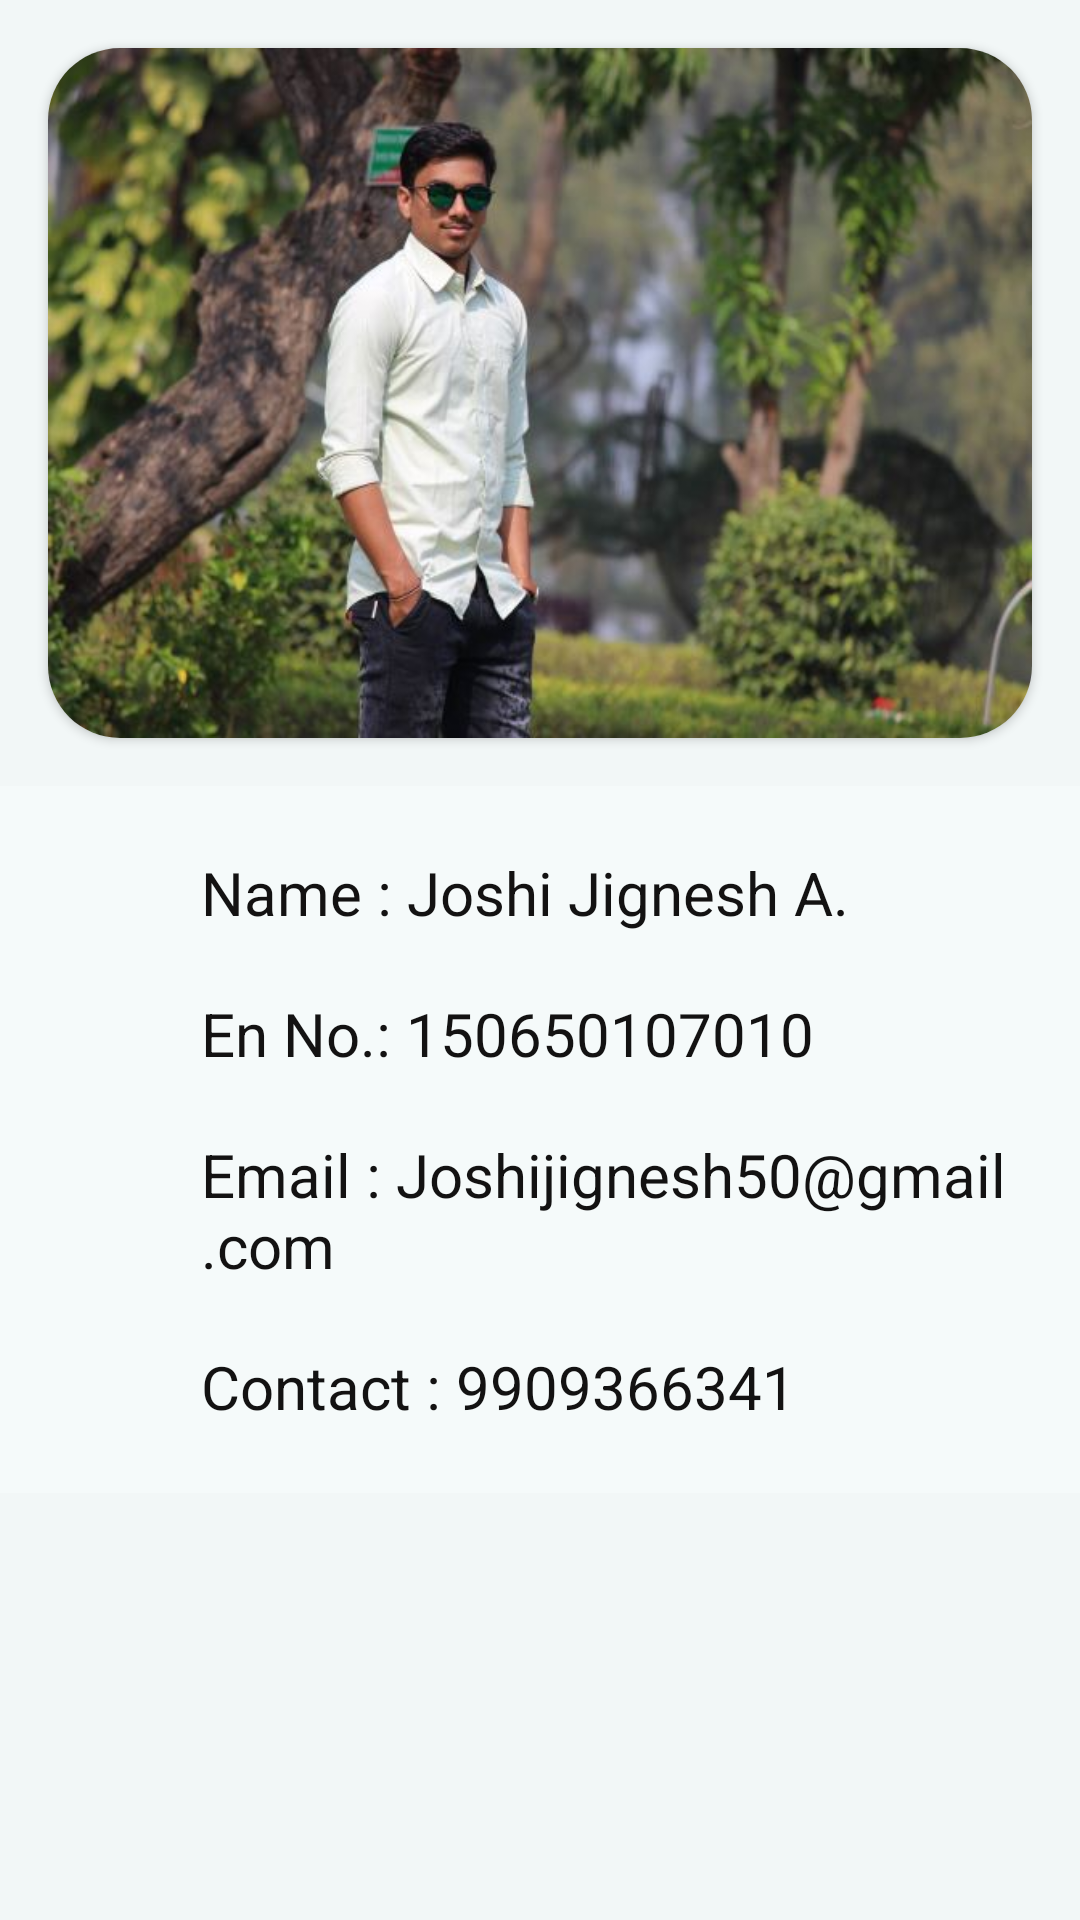

The Android layout XML behind this screen, and the referenced resources:
<!-- AndroidManifest.xml: application theme AppTheme -->
<!-- res/layout/sp_fragment_contact_us.xml -->
<?xml version="1.0" encoding="utf-8"?>
<LinearLayout xmlns:android="http://schemas.android.com/apk/res/android"
    xmlns:card_view="http://schemas.android.com/apk/res-auto"
    android:layout_width="match_parent"
    android:layout_height="match_parent"
    android:layout_gravity="center"
    android:background="#F2F7F7"
    android:orientation="vertical">

    <androidx.cardview.widget.CardView
        android:layout_width="match_parent"
        android:layout_height="230dp"
        android:layout_margin="16dp"
        android:padding="8dp"
        card_view:cardCornerRadius="24dp">

        <ImageView
            android:layout_width="fill_parent"
            android:layout_height="fill_parent"
            android:scaleType="fitXY"
            android:src="@drawable/joshi_image" />
    </androidx.cardview.widget.CardView>


    <LinearLayout
        android:layout_width="match_parent"
        android:layout_height="wrap_content"
        android:background="#F5FAFA"
        android:orientation="vertical"
        android:padding="12dp">

        <TextView
            android:id="@+id/contact_sp_name"
            android:layout_width="match_parent"
            android:layout_height="wrap_content"
            android:layout_marginLeft="45dp"
            android:padding="10dp"
            android:text="Name : Joshi Jignesh A."
            android:textColor="#131212"
            android:textSize="20dp" />

        <TextView
            android:id="@+id/contact_sp_enr"
            android:layout_width="match_parent"
            android:layout_height="wrap_content"
            android:layout_marginLeft="45dp"
            android:padding="10dp"
            android:text="En No.: 150650107010"
            android:textColor="#131212"
            android:textSize="20dp" />

        <TextView
            android:id="@+id/contact_sp_email"
            android:layout_width="match_parent"
            android:layout_height="wrap_content"
            android:layout_marginLeft="45dp"
            android:padding="10dp"
            android:text="Email : Joshijignesh50@gmail.com"
            android:textColor="#131212"
            android:textSize="20dp" />

        <TextView
            android:id="@+id/contact_sp_contact"
            android:layout_width="match_parent"
            android:layout_height="wrap_content"
            android:layout_marginLeft="45dp"
            android:padding="10dp"
            android:text="Contact : 9909366341"
            android:textColor="#131212"
            android:textSize="20dp" />


    </LinearLayout>
</LinearLayout>
<!-- resources referenced by this layout -->
<resources>
  <!-- drawable joshi_image: jpg bitmap (drawable, 42924 bytes) -->
  <style name="AppTheme" parent="Theme.AppCompat.Light.DarkActionBar">
          
          <item name="colorPrimary">@color/colorPrimary</item>
          <item name="colorPrimaryDark">@color/colorPrimaryDark</item>
          <item name="colorAccent">@color/colorAccent</item>
      </style>
  <color name="colorPrimary">#1BD5BD</color>
  <color name="colorPrimaryDark">#14A798</color>
  <color name="colorAccent">#fff</color>
</resources>
